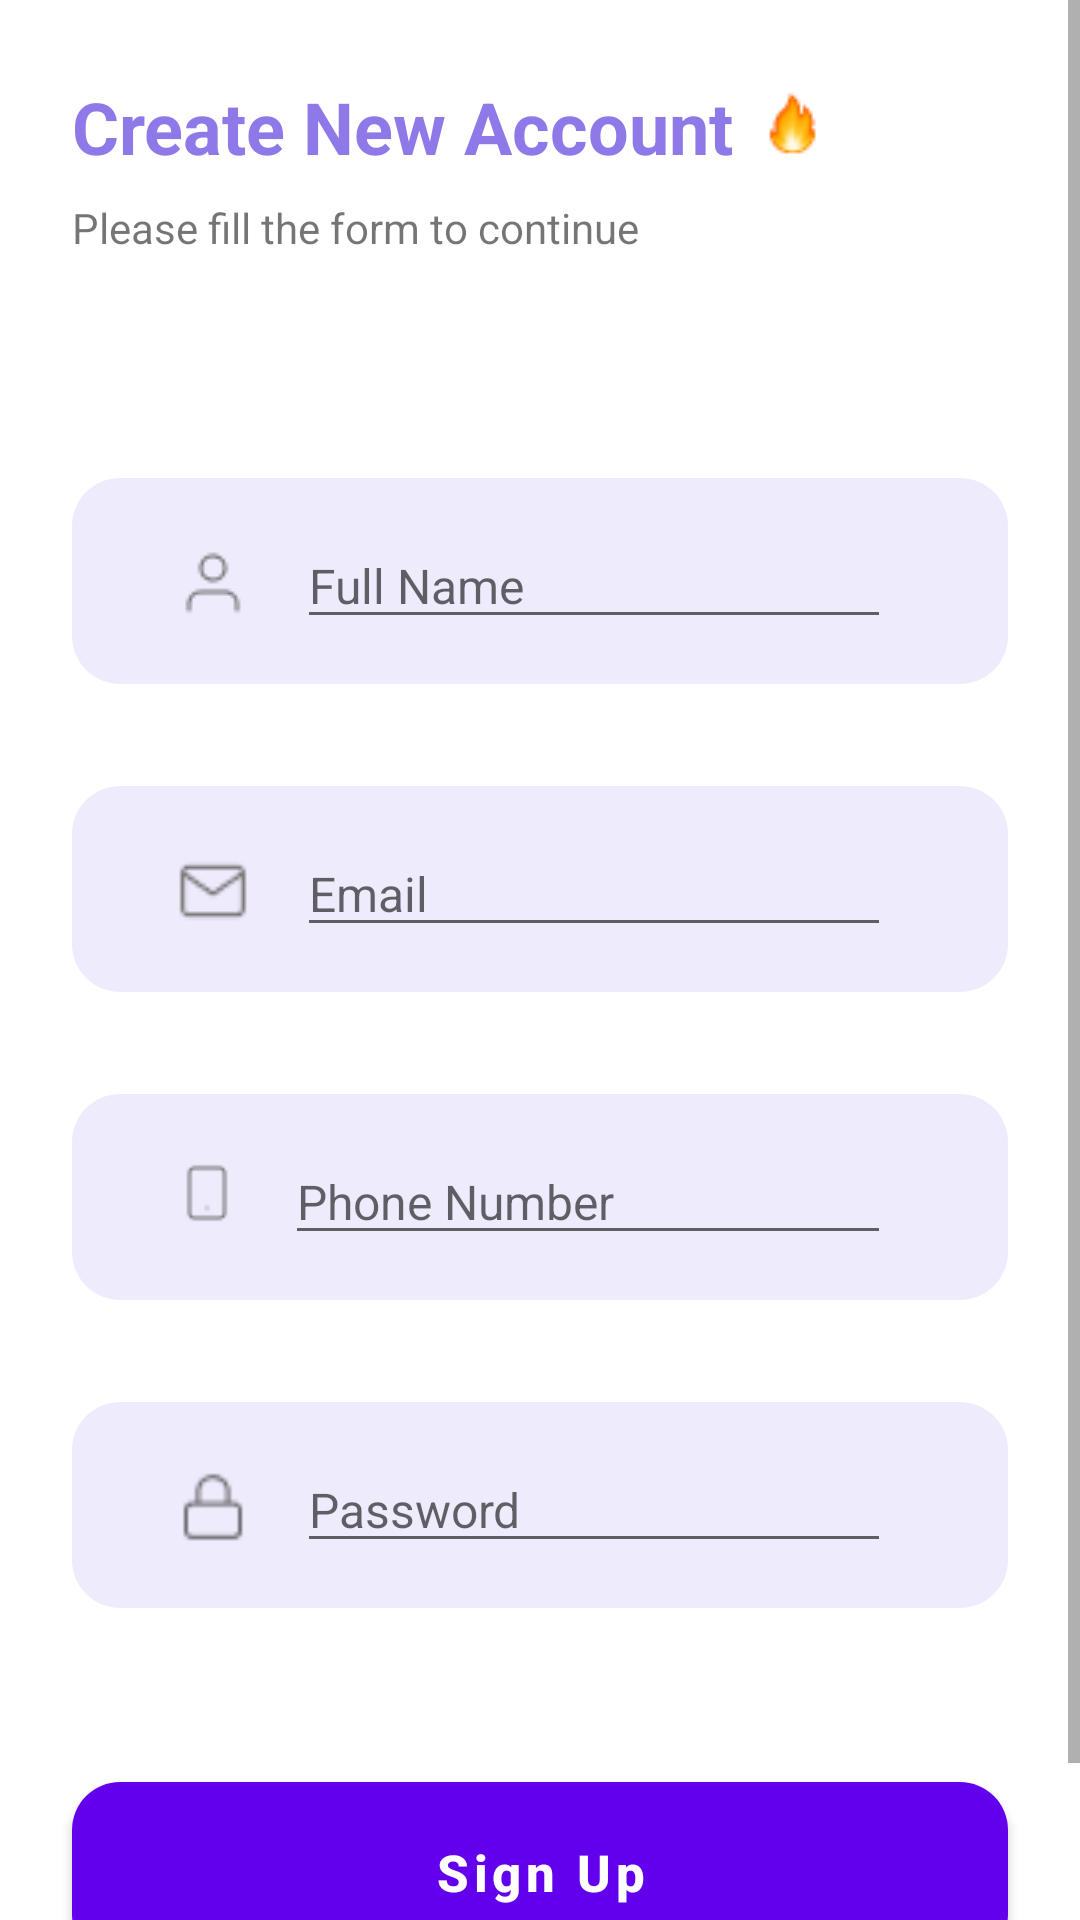

This screen was rendered from an Android layout file. Write that file and the resources it references.
<!-- AndroidManifest.xml: application theme Theme.Eder -->
<!-- res/layout/activity_register.xml -->
<?xml version="1.0" encoding="utf-8"?>
<RelativeLayout xmlns:android="http://schemas.android.com/apk/res/android"
    xmlns:app="http://schemas.android.com/apk/res-auto"
    xmlns:tools="http://schemas.android.com/tools"
    android:layout_width="match_parent"
    android:layout_height="match_parent"
    tools:context=".RegisterActivity">
    <ScrollView
        android:layout_width="match_parent"
        android:layout_height="match_parent"
        android:scrollbars="vertical">

        <LinearLayout
            android:layout_width="match_parent"
            android:layout_height="match_parent"
            android:orientation="vertical">

            <LinearLayout
                android:layout_width="match_parent"
                android:layout_height="wrap_content"
                android:paddingBottom="50dp"
                android:orientation="vertical">

                <LinearLayout
                    android:layout_width="match_parent"
                    android:layout_height="wrap_content"
                    android:orientation="horizontal">

                    <TextView
                        android:layout_marginLeft="14dp"
                        android:layout_marginTop="26dp"
                        android:paddingLeft="10dp"
                        android:textColor="#8F79E8"
                        android:layout_width="wrap_content"
                        android:layout_height="wrap_content"
                        android:text="Create New Account"
                        android:textSize="24dp"
                        android:textStyle="bold"/>

                    <ImageView
                        android:layout_width="24dp"
                        android:layout_height="24dp"
                        android:layout_marginLeft="8dp"
                        android:layout_marginTop="30dp"
                        android:src="@drawable/iconfire" />


                </LinearLayout>



                <TextView
                    android:layout_width="wrap_content"
                    android:layout_height="wrap_content"
                    android:layout_marginTop="8dp"
                    android:layout_marginLeft="24dp"
                    android:textSize="14sp"
                    android:layout_marginRight="24dp"
                    android:text="Please fill the form to continue"/>

            </LinearLayout>

            <LinearLayout
                android:layout_width="match_parent"
                android:layout_height="wrap_content"
                android:orientation="vertical">

                <LinearLayout
                    android:layout_width="match_parent"
                    android:layout_height="wrap_content"
                    android:layout_marginLeft="24dp"
                    android:layout_marginTop="24dp"
                    android:layout_marginBottom="10dp"
                    android:layout_marginRight="24dp"
                    android:background="@drawable/edit_text_bg"
                    android:padding="15dp"
                    android:orientation="horizontal">

                    <ImageView
                        android:layout_marginLeft="20dp"
                        android:layout_marginRight="16dp"
                        android:layout_width="24dp"
                        android:layout_height="24dp"
                        android:layout_marginTop="8dp"
                        android:src="@drawable/icon_user"/>

                    <EditText
                        android:layout_marginLeft="0dp"
                        android:layout_marginRight="24dp"
                        android:id="@+id/edtUsernameReg"
                        android:inputType="textEmailAddress"
                        android:textSize="16sp"
                        android:layout_width="match_parent"
                        android:layout_height="wrap_content"
                        android:hint="Full Name"/>

                </LinearLayout>

                <LinearLayout
                    android:layout_width="match_parent"
                    android:layout_height="wrap_content"
                    android:layout_marginTop="24dp"
                    android:layout_marginRight="24dp"
                    android:layout_marginLeft="24dp"
                    android:layout_marginBottom="10dp"
                    android:background="@drawable/edit_text_bg"
                    android:padding="15dp"
                    android:orientation="horizontal">

                    <ImageView
                        android:layout_marginLeft="20dp"
                        android:layout_marginRight="16dp"
                        android:layout_width="24dp"
                        android:layout_height="24dp"
                        android:layout_marginTop="8dp"
                        android:src="@drawable/mail"/>

                    <EditText
                        android:layout_marginLeft="0dp"
                        android:layout_marginRight="24dp"
                        android:id="@+id/edtEmailReg"
                        android:inputType="textEmailAddress"
                        android:textSize="16sp"
                        android:layout_width="match_parent"
                        android:layout_height="wrap_content"
                        android:hint="Email"/>

                </LinearLayout>

                <LinearLayout
                    android:layout_width="match_parent"
                    android:layout_height="wrap_content"
                    android:layout_marginRight="24dp"
                    android:layout_marginLeft="24dp"
                    android:layout_marginBottom="10dp"
                    android:layout_marginTop="24dp"
                    android:background="@drawable/edit_text_bg"
                    android:padding="15dp"
                    android:orientation="horizontal">

                    <ImageView
                        android:layout_marginLeft="20dp"
                        android:layout_marginRight="16dp"
                        android:layout_width="20dp"
                        android:layout_height="20dp"
                        android:layout_marginTop="8dp"
                        android:src="@drawable/smartphone"/>

                    <EditText
                        android:layout_marginLeft="0dp"
                        android:layout_marginRight="24dp"
                        android:id="@+id/edtPhoneReg"
                        android:textSize="16sp"
                        android:inputType="number"
                        android:layout_width="match_parent"
                        android:layout_height="wrap_content"
                        android:hint="Phone Number"/>

                </LinearLayout>

                <LinearLayout
                    android:layout_width="match_parent"
                    android:layout_height="wrap_content"
                    android:layout_marginLeft="24dp"
                    android:layout_marginRight="24dp"
                    android:layout_marginBottom="24dp"
                    android:layout_marginTop="24dp"
                    android:background="@drawable/edit_text_bg"
                    android:padding="15dp"
                    android:orientation="horizontal">

                    <ImageView
                        android:layout_marginLeft="20dp"
                        android:layout_marginRight="16dp"
                        android:layout_width="24dp"
                        android:layout_height="24dp"
                        android:layout_marginTop="8dp"
                        android:src="@drawable/lock"/>

                    <EditText
                        android:password="true"
                        android:layout_marginLeft="0dp"
                        android:layout_marginRight="24dp"
                        android:id="@+id/edtPassReg"
                        android:hint="Password"
                        android:textSize="16sp"
                        android:layout_width="match_parent"
                        android:layout_height="wrap_content"
                        />

                </LinearLayout>





                <LinearLayout
                    android:layout_width="match_parent"
                    android:layout_height="wrap_content"
                    android:layout_marginTop="10dp"
                    android:orientation="vertical">

                    <Button
                        android:id="@+id/btn_signUp_email"
                        android:layout_width="match_parent"
                        android:layout_height="60dp"
                        android:layout_margin="24dp"
                        android:textAllCaps="false"
                        android:background="@drawable/button_login_bg"
                        android:textSize="17sp"
                        android:textStyle="bold"
                        android:text="Sign Up"
                        android:layout_gravity="center"/>

                </LinearLayout>

                <LinearLayout
                    android:layout_width="match_parent"
                    android:layout_height="wrap_content"
                    android:gravity="center"
                    android:orientation="horizontal">

                    <TextView
                        android:layout_width="wrap_content"
                        android:layout_height="wrap_content"
                        android:text="Already have an account?"
                        android:layout_marginRight="5dp"
                        android:layout_gravity="center"/>

                    <TextView
                        android:id="@+id/click_signInEmail"
                        android:layout_width="wrap_content"
                        android:layout_height="wrap_content"
                        android:text="Sign In"
                        android:layout_marginLeft="5dp"
                        android:textStyle="bold"
                        android:textColor="#4A5391"/>

                </LinearLayout>



            </LinearLayout>

        </LinearLayout>

    </ScrollView>
    <ProgressBar
        android:layout_width="wrap_content"
        android:layout_height="wrap_content"
        android:id="@+id/progressBar"
        android:layout_centerHorizontal="true"
        android:layout_centerVertical="true"
        android:elevation="10dp"
        android:visibility="gone"
        />

</RelativeLayout>
<!-- resources referenced by this layout -->
<resources>
  <!-- drawable button_login_bg (drawable) -->
  <?xml version="1.0" encoding="utf-8"?>
  <shape xmlns:android="http://schemas.android.com/apk/res/android">
      <corners android:radius="16dp"/>
      <solid android:color="#4A5391"/>
  </shape>
  <!-- drawable edit_text_bg (drawable) -->
  <?xml version="1.0" encoding="utf-8"?>
  <shape xmlns:android="http://schemas.android.com/apk/res/android">
  
      <corners android:radius="16dp"/>
      <solid android:color="#EEEBFC"/>
  </shape>
  <!-- drawable icon_user: png bitmap (drawable, 415 bytes) -->
  <!-- drawable iconfire: png bitmap (drawable, 802 bytes) -->
  <!-- drawable lock: png bitmap (drawable, 411 bytes) -->
  <!-- drawable mail: png bitmap (drawable, 464 bytes) -->
  <!-- drawable smartphone: png bitmap (drawable, 345 bytes) -->
  <style name="Theme.Eder" parent="Theme.MaterialComponents.DayNight.DarkActionBar">
          
          <item name="colorPrimary">@color/purple_500</item>
          <item name="colorPrimaryVariant">@color/purple_700</item>
          <item name="colorOnPrimary">@color/white</item>
          
          <item name="colorSecondary">@color/teal_200</item>
          <item name="colorSecondaryVariant">@color/teal_700</item>
          <item name="colorOnSecondary">@color/black</item>
          
          <item name="android:statusBarColor" tools:targetApi="l">?attr/colorPrimaryVariant</item>
          
      </style>
  <color name="purple_500">#FF6200EE</color>
  <color name="purple_700">#FF3700B3</color>
  <color name="white">#FFFFFFFF</color>
  <color name="teal_200">#FF03DAC5</color>
  <color name="teal_700">#FF018786</color>
  <color name="black">#FF000000</color>
</resources>
